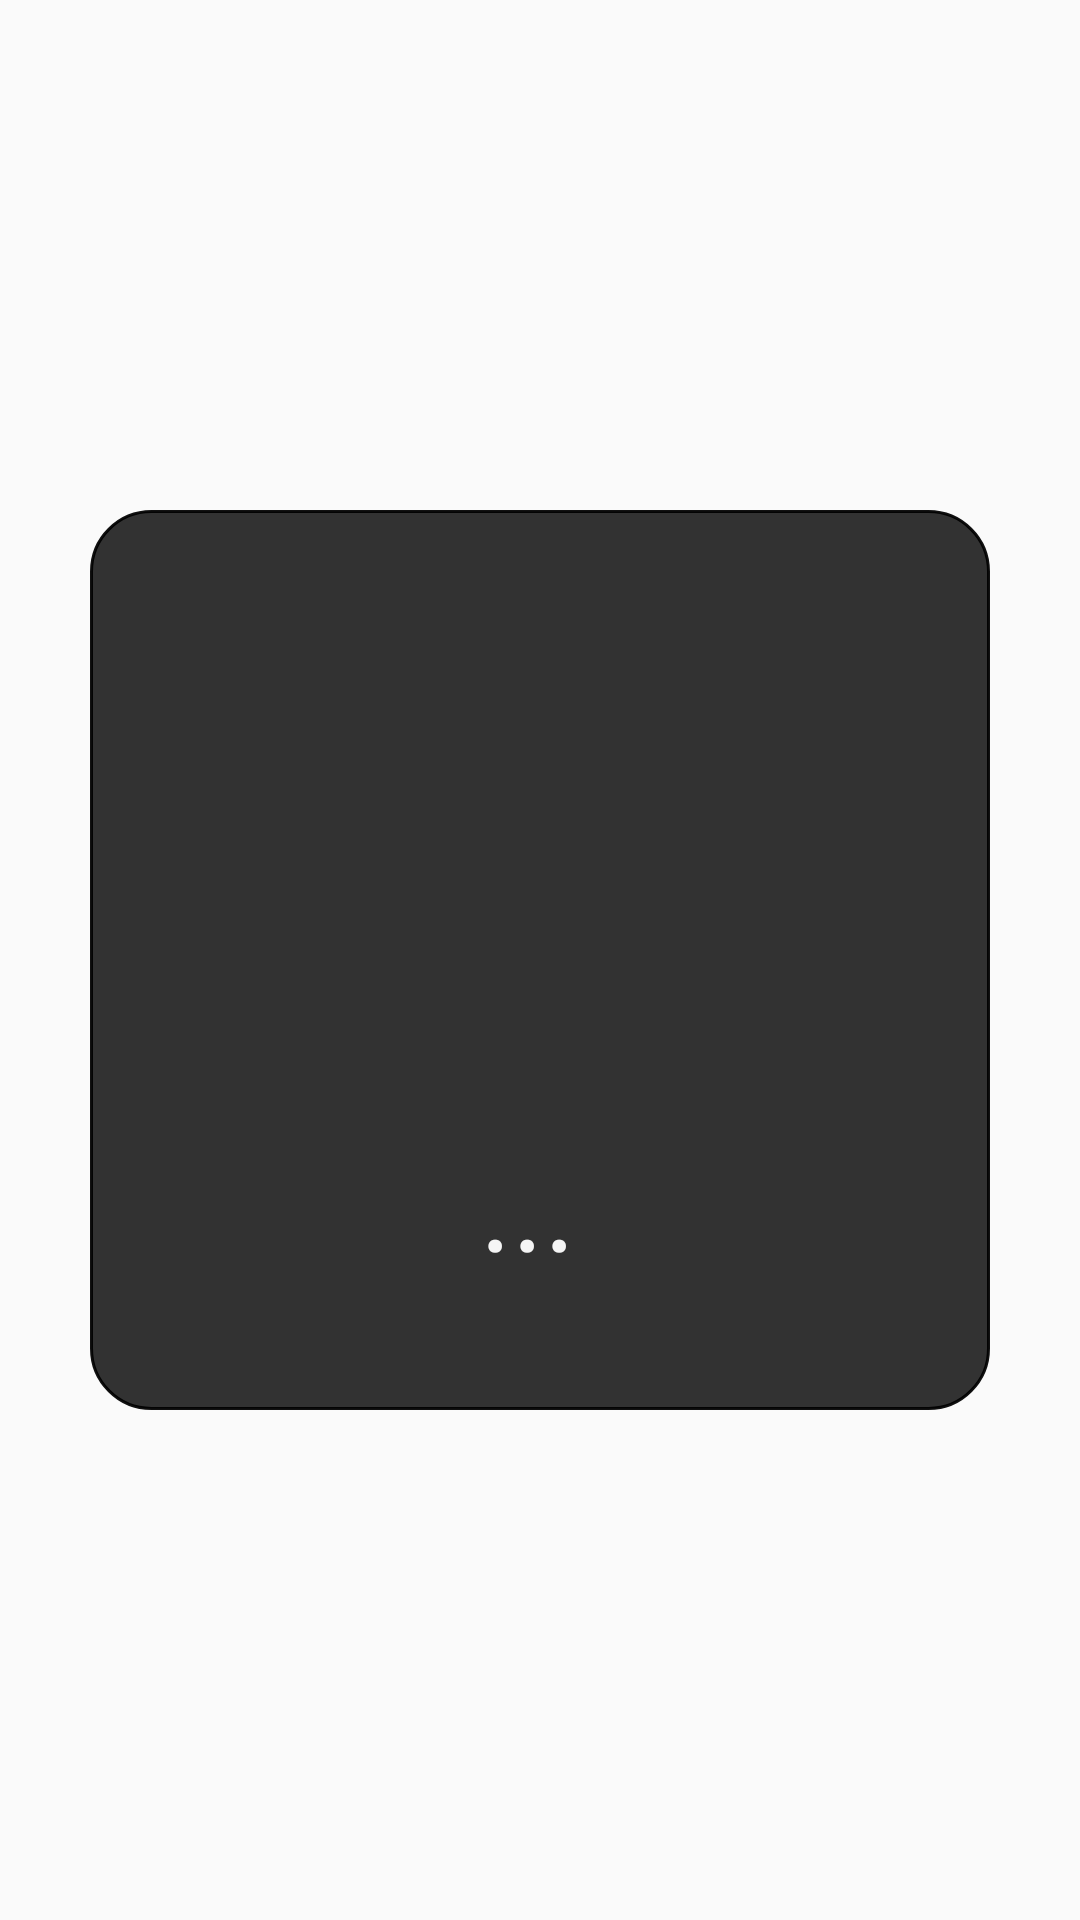

Reconstruct the res/layout file that produces this screen, plus the resources it refers to.
<!-- AndroidManifest.xml: application theme Theme.AppCompat.Light.NoActionBar -->
<!-- res/layout/app_outdialog.xml -->
<?xml version="1.0" encoding="utf-8"?>

<LinearLayout xmlns:android="http://schemas.android.com/apk/res/android"
    android:layout_width="match_parent"
    android:layout_height="match_parent"
    android:orientation="vertical" 
    android:gravity="center" 
    >
    
      <LinearLayout
        android:layout_width="300dp"
        android:layout_height="300dp"
        android:layout_gravity="center"
        android:orientation="vertical" 
        android:background="@drawable/ui_base_dialoback"
        >

      <TextView
          android:id="@+id/time_shyu"
          android:layout_width="match_parent"
          android:layout_height="wrap_content"
          android:layout_centerHorizontal="true"
          android:textSize="26sp"
          android:gravity="center_horizontal"
          android:textColor="@color/app_text_color_blue"
          />

        <RelativeLayout
            android:layout_width="fill_parent"
            android:layout_height="0dp"
            android:layout_weight="2"
            android:gravity="center" >

            <TextView
                android:id="@+id/outnum"
                android:layout_width="wrap_content"
                android:layout_height="wrap_content"
                android:layout_centerHorizontal="true"
                android:layout_centerVertical="true"
                android:padding="3dp"
                android:textSize="30sp"
                android:textColor="@color/app_text_color_blue"
                />

            <ImageView
                android:id="@+id/iv_route"
                android:layout_width="wrap_content"
                android:layout_height="wrap_content"
                android:layout_centerHorizontal="true"
                android:layout_centerVertical="true"
                android:background="@mipmap/fm_play_page_playing_loading" />

        </RelativeLayout>

        <RelativeLayout
            android:layout_width="fill_parent"
            android:layout_height="0dp"
            android:layout_marginBottom="10dp"
            android:layout_marginLeft="10dp"
            android:layout_marginRight="10dp"
            android:layout_weight="1"
            android:gravity="center_horizontal" >

            <TextView
                android:id="@+id/tv"
                android:layout_width="wrap_content"
                android:layout_height="wrap_content"
                android:ellipsize="marquee"
                android:gravity="center"
                android:textColor="@color/ui_base_whitesmoke"
                android:textSize="35sp"
                android:layout_toLeftOf="@+id/tv_point"
                android:singleLine="true"
                 />

            <TextView
                android:id="@+id/tv_point"
                android:layout_width="40dp"
                android:layout_height="wrap_content"
                android:text="..."
                android:textColor="@color/ui_base_whitesmoke"
                android:textSize="40sp"
                android:layout_alignParentRight="true" />
        </RelativeLayout>
    </LinearLayout>

</LinearLayout>
<!-- resources referenced by this layout -->
<resources>
  <color name="app_text_color_blue">#4fc1e9</color>
  <color name="ui_base_whitesmoke">#F5F5F5</color>
  <!-- drawable ui_base_dialoback (drawable) -->
  <?xml version="1.0" encoding="utf-8"?>
  
  <shape xmlns:android="http://schemas.android.com/apk/res/android" >
      <solid 
          android:color="#cc000000"
          />
      <corners android:radius="20dp"/>
      
      <stroke android:width="1dp"
          android:color="#ee000000"/>
      
      
  </shape>
</resources>
